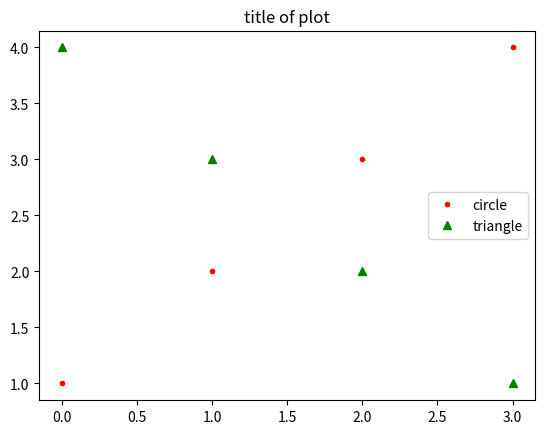

The script that saved this image:
import matplotlib.pyplot as plt

data1 = [1,2, 3,4]
data2 = [4 ,3 ,2 ,1]

plt.plot(data1, 'r.' , label='circle')
plt.plot(data2, 'g^' , label='triangle')

#그래프
plt.title("title of plot")
plt.legend()

plt.show()